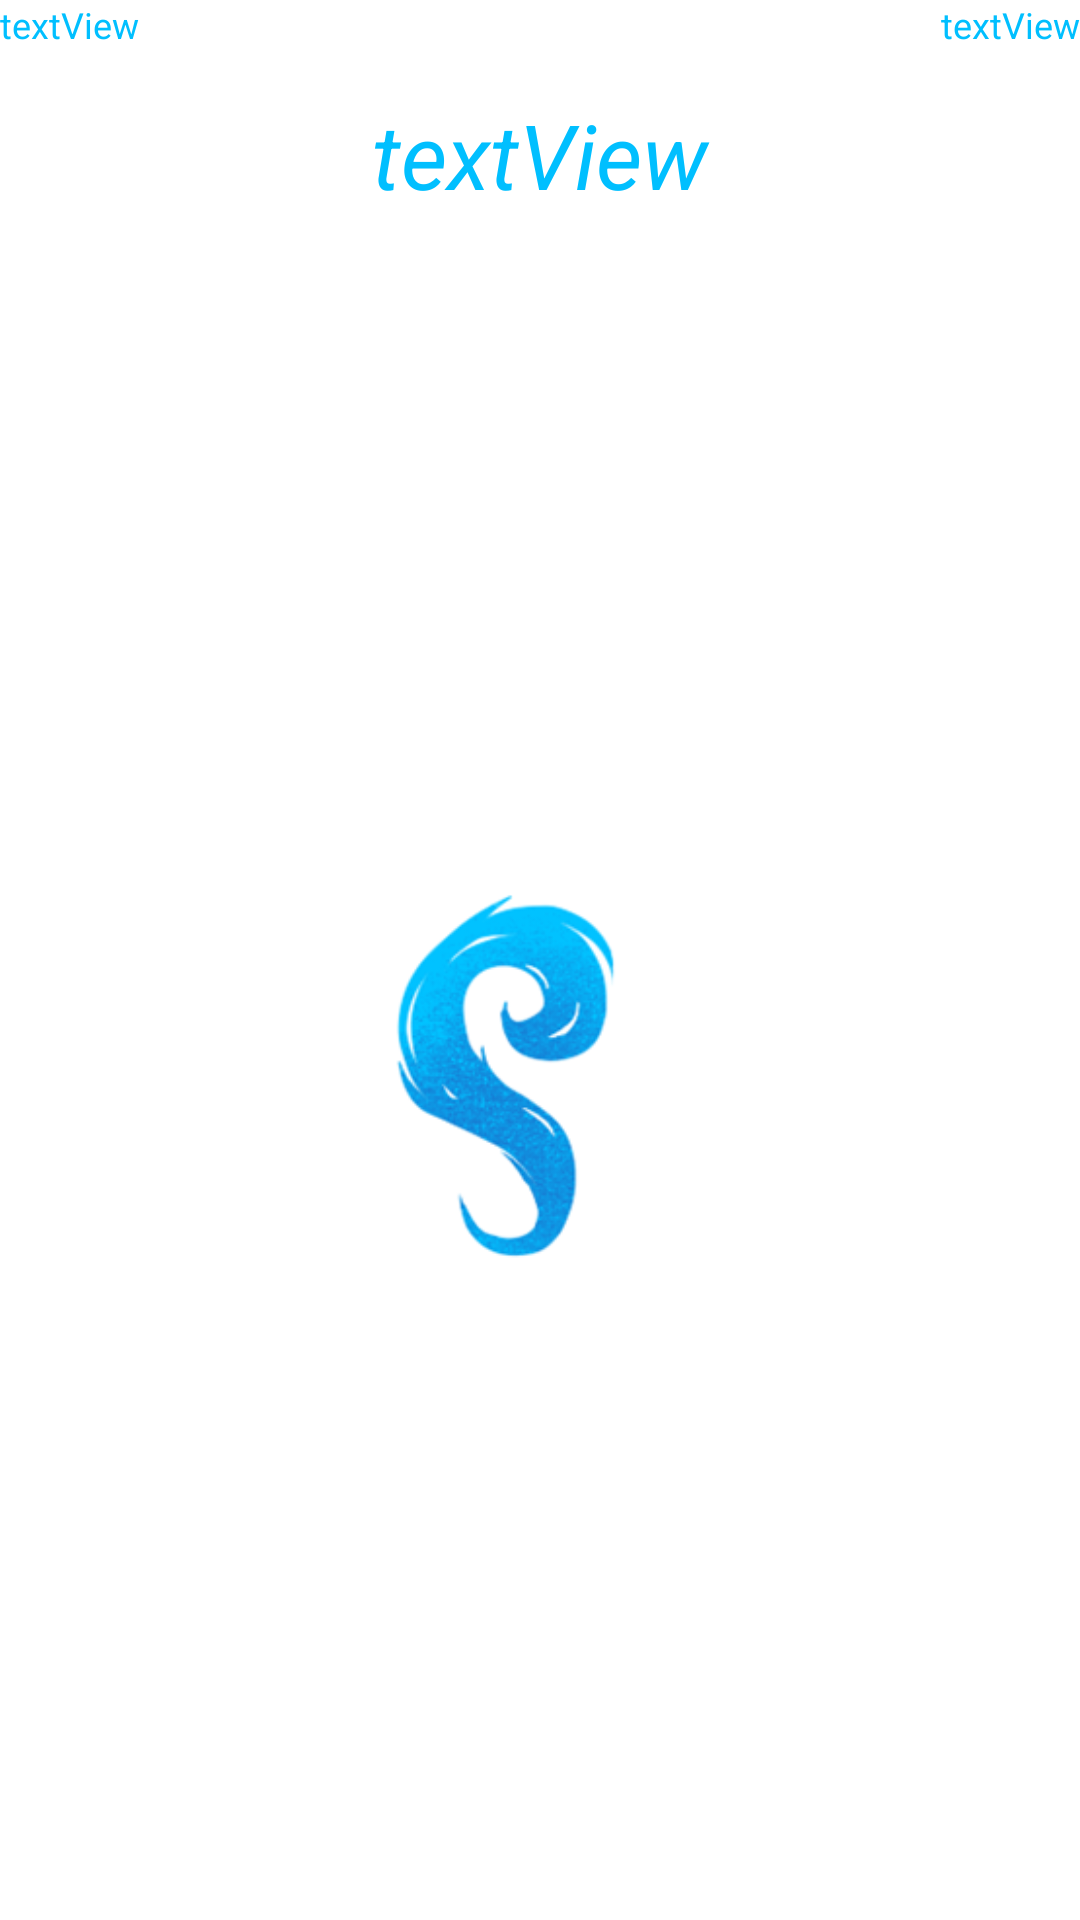

Produce the Android XML layout that renders to this screen, including the resource entries it uses.
<!-- AndroidManifest.xml: application theme Theme.ProjetoAtividade01 -->
<!-- res/layout/layout_album.xml -->
<?xml version="1.0" encoding="utf-8"?>
<LinearLayout xmlns:android="http://schemas.android.com/apk/res/android"
    xmlns:app="http://schemas.android.com/apk/res-auto"
    android:layout_width="match_parent"
    android:layout_height="match_parent"
    android:orientation="vertical">


    <LinearLayout
        android:layout_width="match_parent"
        android:layout_height="wrap_content"
        android:orientation="horizontal">

        <TextView
            android:id="@+id/albumLayout_Id"
            android:layout_width="wrap_content"
            android:layout_height="wrap_content"
            android:layout_weight="1"
            android:text="@string/texView_generic"
            android:textColor="@color/nice_blue"
            android:textSize="12sp" />

        <TextView
            android:id="@+id/albumLayout_UserId"
            android:layout_width="wrap_content"
            android:layout_height="wrap_content"
            android:layout_weight="1"
            android:text="@string/texView_generic"
            android:textAlignment="viewEnd"
            android:textColor="@color/nice_blue"
            android:textSize="12sp" />
    </LinearLayout>

    <TextView
        android:id="@+id/albumLayout_Title"
        android:layout_width="match_parent"
        android:layout_height="wrap_content"
        android:padding="15dp"
        android:text="@string/texView_generic"
        android:textAlignment="center"
        android:textColor="@color/nice_blue"
        android:textSize="30sp"
        android:textStyle="italic" />

    <ImageView
        android:id="@+id/imageView4"
        android:layout_width="match_parent"
        android:layout_height="match_parent"
        android:contentDescription="@string/Splash_Screen_Logo"
        app:srcCompat="@drawable/splash_screen_logo_by_leila" />
</LinearLayout>
<!-- resources referenced by this layout -->
<resources>
  <color name="nice_blue">#00BFFF</color>
  <!-- drawable splash_screen_logo_by_leila: png bitmap (drawable, 24250 bytes) -->
  <string name="Splash_Screen_Logo">Logo sem nome</string>
  <string name="texView_generic">textView</string>
  <style name="Theme.ProjetoAtividade01" parent="Theme.MaterialComponents.DayNight.DarkActionBar">
          
          <item name="colorPrimary">@color/nice_blue</item>
          <item name="colorPrimaryVariant">@color/purple_700</item>
          <item name="colorOnPrimary">@color/white</item>
          
          <item name="colorSecondary">@color/teal_200</item>
          <item name="colorSecondaryVariant">@color/teal_700</item>
          <item name="colorOnSecondary">@color/black</item>
          
          <item name="android:statusBarColor" tools:targetApi="l">?attr/colorPrimaryVariant</item>
          
      </style>
  <color name="purple_700">#FF3700B3</color>
  <color name="white">#FFFFFFFF</color>
  <color name="teal_200">#FF03DAC5</color>
  <color name="teal_700">#FF018786</color>
  <color name="black">#FF000000</color>
</resources>
